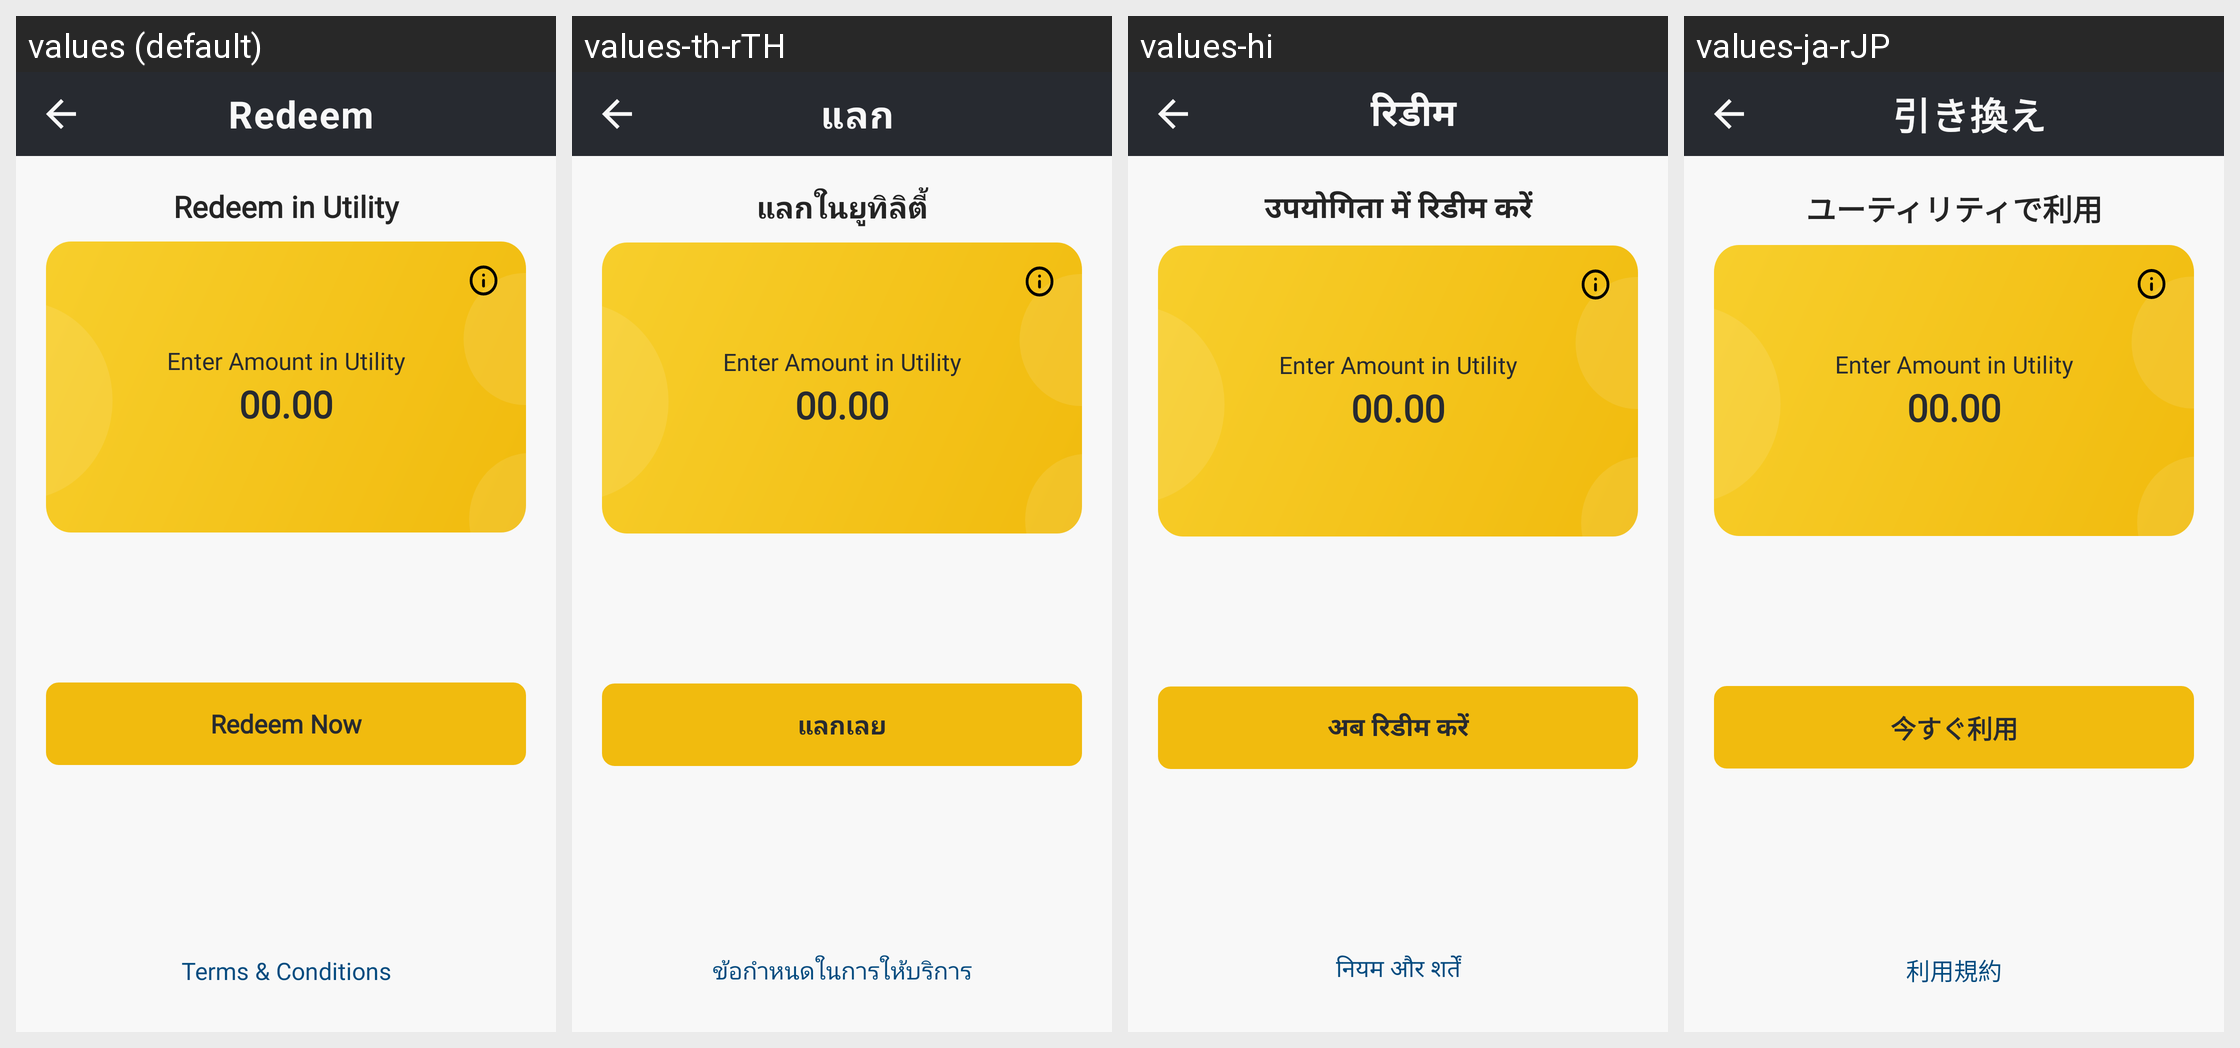

Locale-by-locale string values for the Android screen shown in this grid:
Android screen res/layout/activity_redeem.xml rendered under 4 locales, left to right: values (default), values-th-rTH, values-hi, values-ja-rJP. Device: Nexus 5 (rendered at 1080×1920; each locale shown at half size, 540×960, under a caption strip naming it); theme Theme.CroytoWallet.
Other locales in the repository, not shown: values-zh-rCN.
Strings drawn on this screen, with the default value and each locale's value (text and hints the layout hard-codes, and strings that could not be matched under every locale, appear in the picture but are not listed):

redeem
  values: Redeem
  values-th-rTH: แลก
  values-hi: रिडीम
  values-ja-rJP: 引き換え

redeem_utility
  values: Redeem in Utility
  values-th-rTH: แลกในยูทิลิตี้
  values-hi: उपयोगिता में रिडीम करें
  values-ja-rJP: ユーティリティで利用

redeem_now
  values: Redeem Now
  values-th-rTH: แลกเลย
  values-hi: अब रिडीम करें
  values-ja-rJP: 今すぐ利用

term
  values: Terms & Conditions
  values-th-rTH: ข้อกำหนดในการให้บริการ
  values-hi: नियम और शर्तें
  values-ja-rJP: 利用規約
